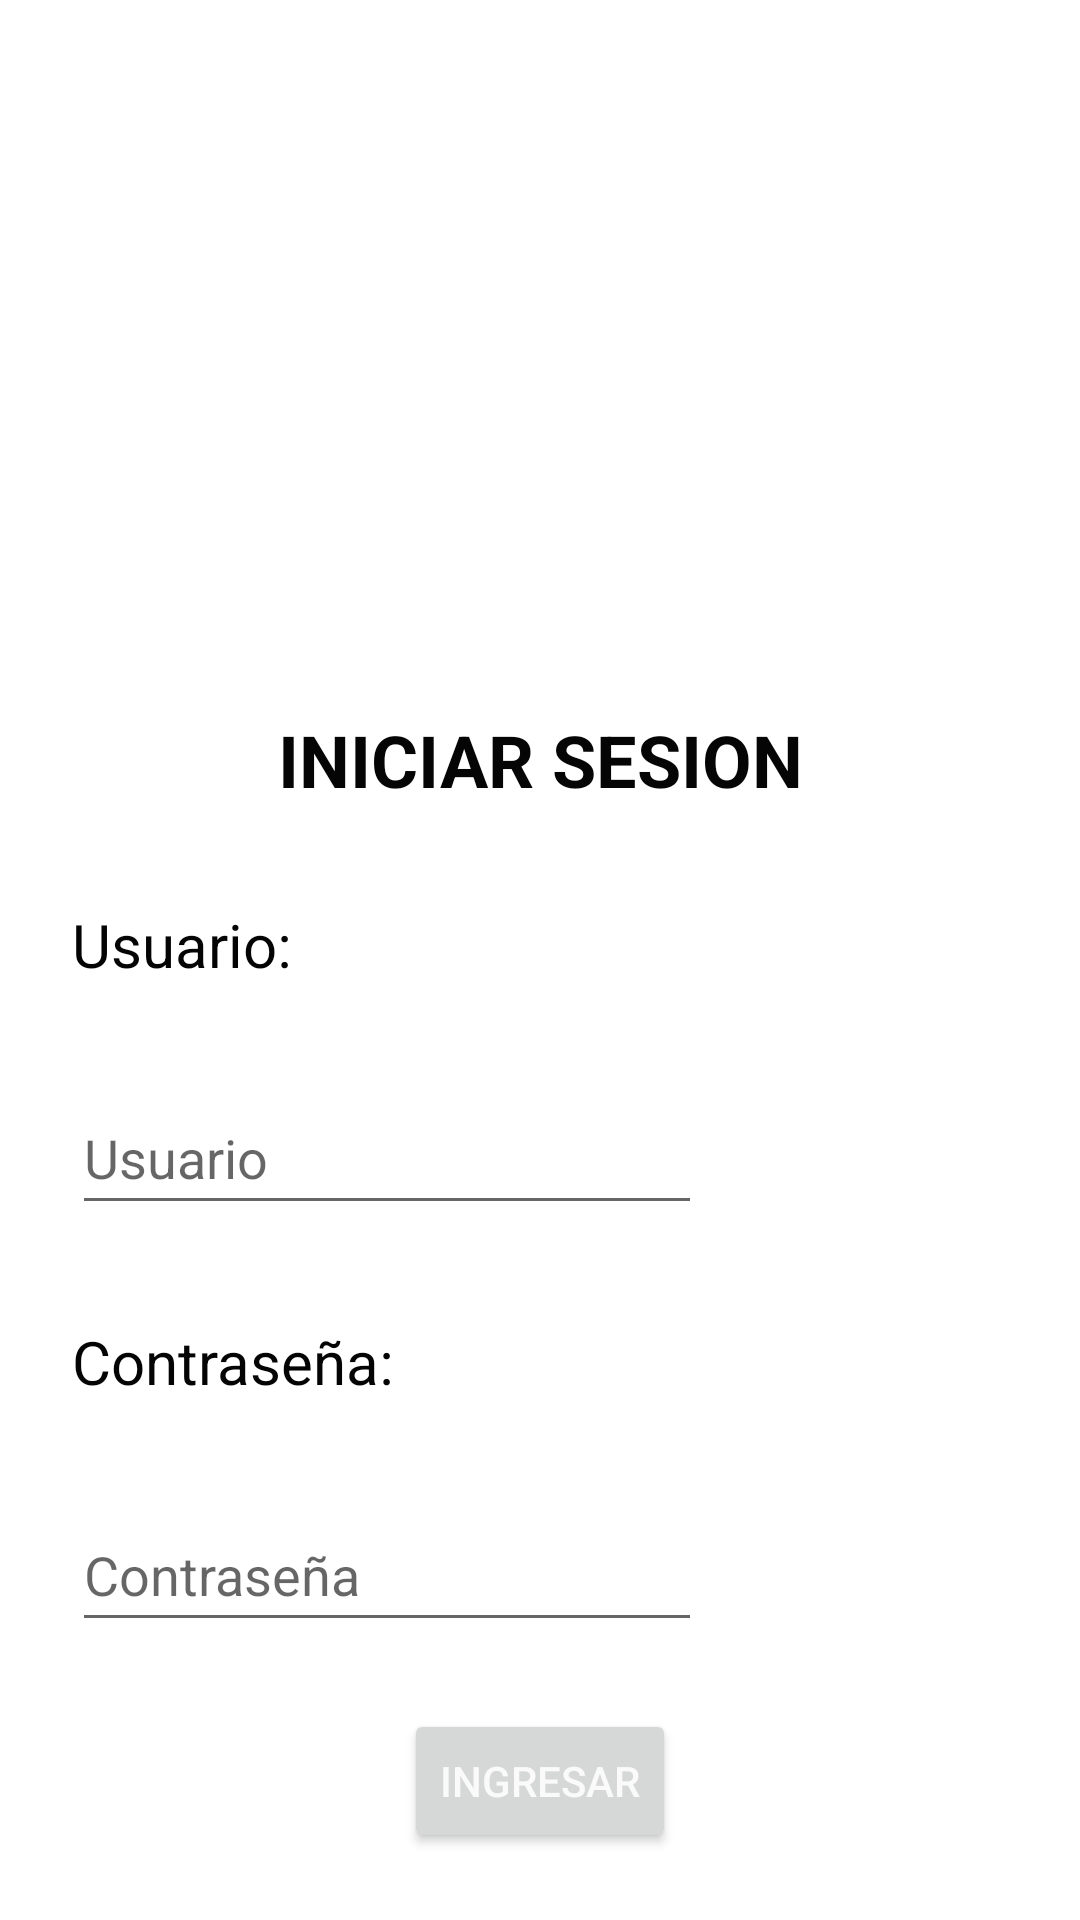

Reconstruct the res/layout file that produces this screen, plus the resources it refers to.
<!-- AndroidManifest.xml: application theme Theme.PST_TA5_G6 -->
<!-- res/layout/activity_second.xml -->
<?xml version="1.0" encoding="utf-8"?>
<androidx.constraintlayout.widget.ConstraintLayout xmlns:android="http://schemas.android.com/apk/res/android"
    xmlns:app="http://schemas.android.com/apk/res-auto"
    xmlns:tools="http://schemas.android.com/tools"
    android:layout_width="match_parent"
    android:layout_height="match_parent"
    tools:context=".Second_Activity">

    <ImageView
        android:id="@+id/imageView2"
        android:layout_width="411dp"
        android:layout_height="213dp"
        app:layout_constraintEnd_toEndOf="parent"
        app:layout_constraintStart_toStartOf="parent"
        app:layout_constraintTop_toTopOf="parent"
        app:srcCompat="@drawable/logo"
        android:contentDescription="TODO" />

    <TextView
        android:id="@+id/textView"
        android:layout_width="wrap_content"
        android:layout_height="wrap_content"
        android:layout_marginTop="24dp"
        android:text="Iniciar Sesion"
        android:textAllCaps="true"
        android:textColor="#050505"
        android:textSize="24sp"
        android:textStyle="bold"
        app:layout_constraintEnd_toEndOf="parent"
        app:layout_constraintStart_toStartOf="parent"
        app:layout_constraintTop_toBottomOf="@+id/imageView2" />

    <TextView
        android:id="@+id/textView2"
        android:layout_width="wrap_content"
        android:layout_height="wrap_content"
        android:layout_marginStart="24dp"
        android:layout_marginTop="32dp"
        android:text="Usuario:"
        android:textColor="#040404"
        android:textSize="20sp"
        app:layout_constraintStart_toStartOf="parent"
        app:layout_constraintTop_toBottomOf="@+id/textView" />

    <EditText
        android:id="@+id/usuario"
        android:layout_width="wrap_content"
        android:layout_height="wrap_content"
        android:layout_marginStart="24dp"
        android:layout_marginTop="32dp"
        android:ems="10"
        android:hint="Usuario"
        android:hintTextColor="#757575"
        android:inputType="textPersonName"
        android:minHeight="48dp"
        app:layout_constraintStart_toStartOf="parent"
        app:layout_constraintTop_toBottomOf="@+id/textView2"
        tools:ignore="TextContrastCheck" />

    <TextView
        android:id="@+id/textView3"
        android:layout_width="wrap_content"
        android:layout_height="wrap_content"
        android:layout_marginStart="24dp"
        android:layout_marginTop="32dp"
        android:text="Contraseña:"
        android:textColor="#040404"
        android:textSize="20sp"
        app:layout_constraintStart_toStartOf="parent"
        app:layout_constraintTop_toBottomOf="@+id/usuario" />

    <EditText
        android:id="@+id/editTextContraseña"
        android:layout_width="wrap_content"
        android:layout_height="wrap_content"
        android:layout_marginStart="24dp"
        android:layout_marginTop="32dp"
        android:ems="10"
        android:hint="Contraseña"
        android:hintTextColor="#757575"
        android:inputType="textPassword"
        android:minHeight="48dp"
        android:textColor="#000000"
        app:layout_constraintStart_toStartOf="parent"
        app:layout_constraintTop_toBottomOf="@+id/textView3"
        tools:ignore="TextContrastCheck" />

    <Button
        android:id="@+id/button"
        android:layout_width="wrap_content"
        android:layout_height="wrap_content"
        android:onClick="ingresar"
        android:text="Ingresar"
        android:textColor="#FBFAFA"
        app:layout_constraintBottom_toBottomOf="parent"
        app:layout_constraintEnd_toEndOf="parent"
        app:layout_constraintStart_toStartOf="parent"
        app:layout_constraintTop_toBottomOf="@+id/editTextContraseña" />
</androidx.constraintlayout.widget.ConstraintLayout>
<!-- resources referenced by this layout -->
<resources>
  <style name="Theme.PST_TA5_G6" parent="Theme.MaterialComponents.DayNight.DarkActionBar">
          
          <item name="colorPrimary">@color/purple_500</item>
          <item name="colorPrimaryVariant">@color/purple_700</item>
          <item name="colorOnPrimary">@color/white</item>
          
          <item name="colorSecondary">@color/teal_200</item>
          <item name="colorSecondaryVariant">@color/teal_700</item>
          <item name="colorOnSecondary">@color/black</item>
          
          <item name="android:statusBarColor" tools:targetApi="l">?attr/colorPrimaryVariant</item>
          
      </style>
  <!-- not gathered from this repository: default colours our renderer supplied (Android Studio template values) -->
  <color name="purple_500">#FF6200EE</color>
  <color name="purple_700">#FF3700B3</color>
  <color name="teal_200">#FF03DAC5</color>
  <color name="teal_700">#FF018786</color>
  <color name="black">#FF000000</color>
  <color name="white">#FFFFFFFF</color>
</resources>
